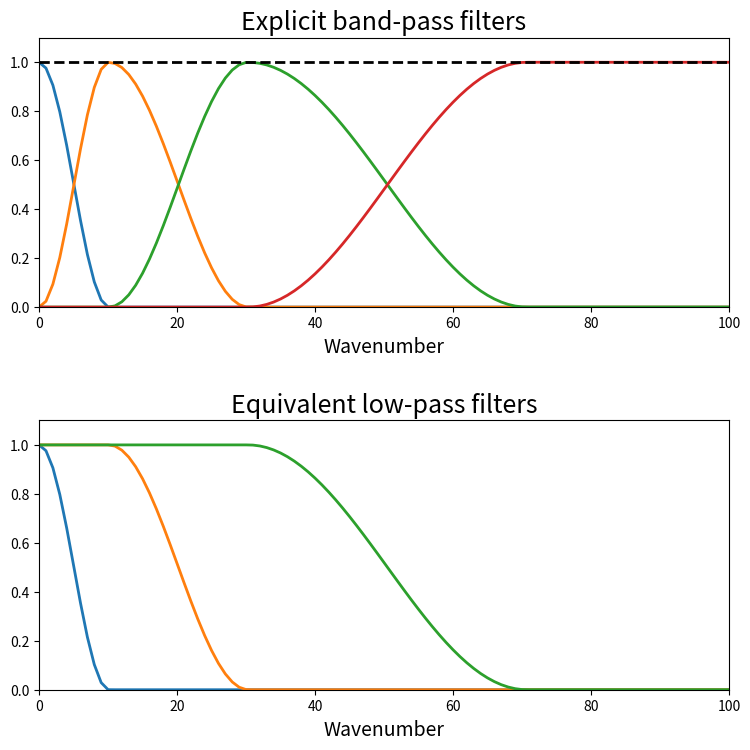

Generate this figure with matplotlib:
#!/usr/bin/env python3

import math
import matplotlib.pyplot as plt
import numpy as np
import os

# Parameters
nsmax = 100
nf = 4

# Wavenumbers
wn = np.linspace(0, nsmax, nsmax+1)

# Explicit band-pass filters
bpf = np.zeros((nsmax+1, nf))
mode = 0.0
halfWidth = 0.05*(nsmax+1)
for i in range(0,nf-1):
  for k in range(nsmax+1):
    if k < mode-halfWidth:
      bpf[k,i] = 0.0
    elif k < mode:
      bpf[k,i] = 0.5*(np.cos(math.pi*(k-mode)/halfWidth)+1.0)
    elif k < mode+2.0*halfWidth:
      bpf[k,i] = 0.5*(np.cos(math.pi*(k-mode)/(2.0*halfWidth))+1.0)
    else:
      bpf[k,i] = 0.0
    bpf[k,nf-1] += bpf[k,i]
  halfWidth *= 2
  mode += halfWidth
for k in range(nsmax+1):
  bpf[k,nf-1] = 1.0-bpf[k,nf-1]

bpf_sum = np.sum(bpf, axis=1)

# Equivalent low-pass filters
lpf = np.ones((nsmax+1, nf-1))
lpf[:,0] = bpf[:,0]
for j in range(1,nf-1):
  for k in range(nsmax+1):
    if lpf[k,0] < 1.0:
      lpf[k,j] *= 1.0/(1.0-lpf[k,0])
for i in range(1,nf-1):
  beforeMode = True
  for k in range(nsmax+1):
    if beforeMode:
      if bpf[k,i] > 0:
        beforeMode = False
        lpf[k,i] *= bpf[k,i]
      else:
        lpf[k,i] = 1.0
    else:
      lpf[k,i] *= bpf[k,i]
  for j in range(i+1,nf-1):
    for k in range(nsmax+1):
      if lpf[k,i] < 1.0:
        lpf[k,j] *= 1.0/(1.0-lpf[k,i])

# Plot
fig,ax = plt.subplots(ncols=1, nrows=2, figsize=(8,8))
ax[0].plot(wn, bpf, linewidth=2.0)
ax[0].plot(wn, bpf_sum, '--k', linewidth=2.0)
ax[0].set_title("Explicit band-pass filters", fontsize=18)
ax[0].set_xlabel("Wavenumber", fontsize=14)
ax[0].set_xlim(0, nsmax)
ax[0].set_ylim(0, 1.1)
ax[1].plot(wn, lpf, linewidth=2.0)
ax[1].set_title("Equivalent low-pass filters", fontsize=18)
ax[1].set_xlabel("Wavenumber", fontsize=14)
ax[1].set_xlim(0, nsmax)
ax[1].set_ylim(0, 1.1)
fig.tight_layout(pad=2.5)
plt.savefig('bp_to_lp.pdf', format='pdf', dpi=300)
plt.close()
os.system('pdfcrop bp_to_lp.pdf bp_to_lp.pdf')
